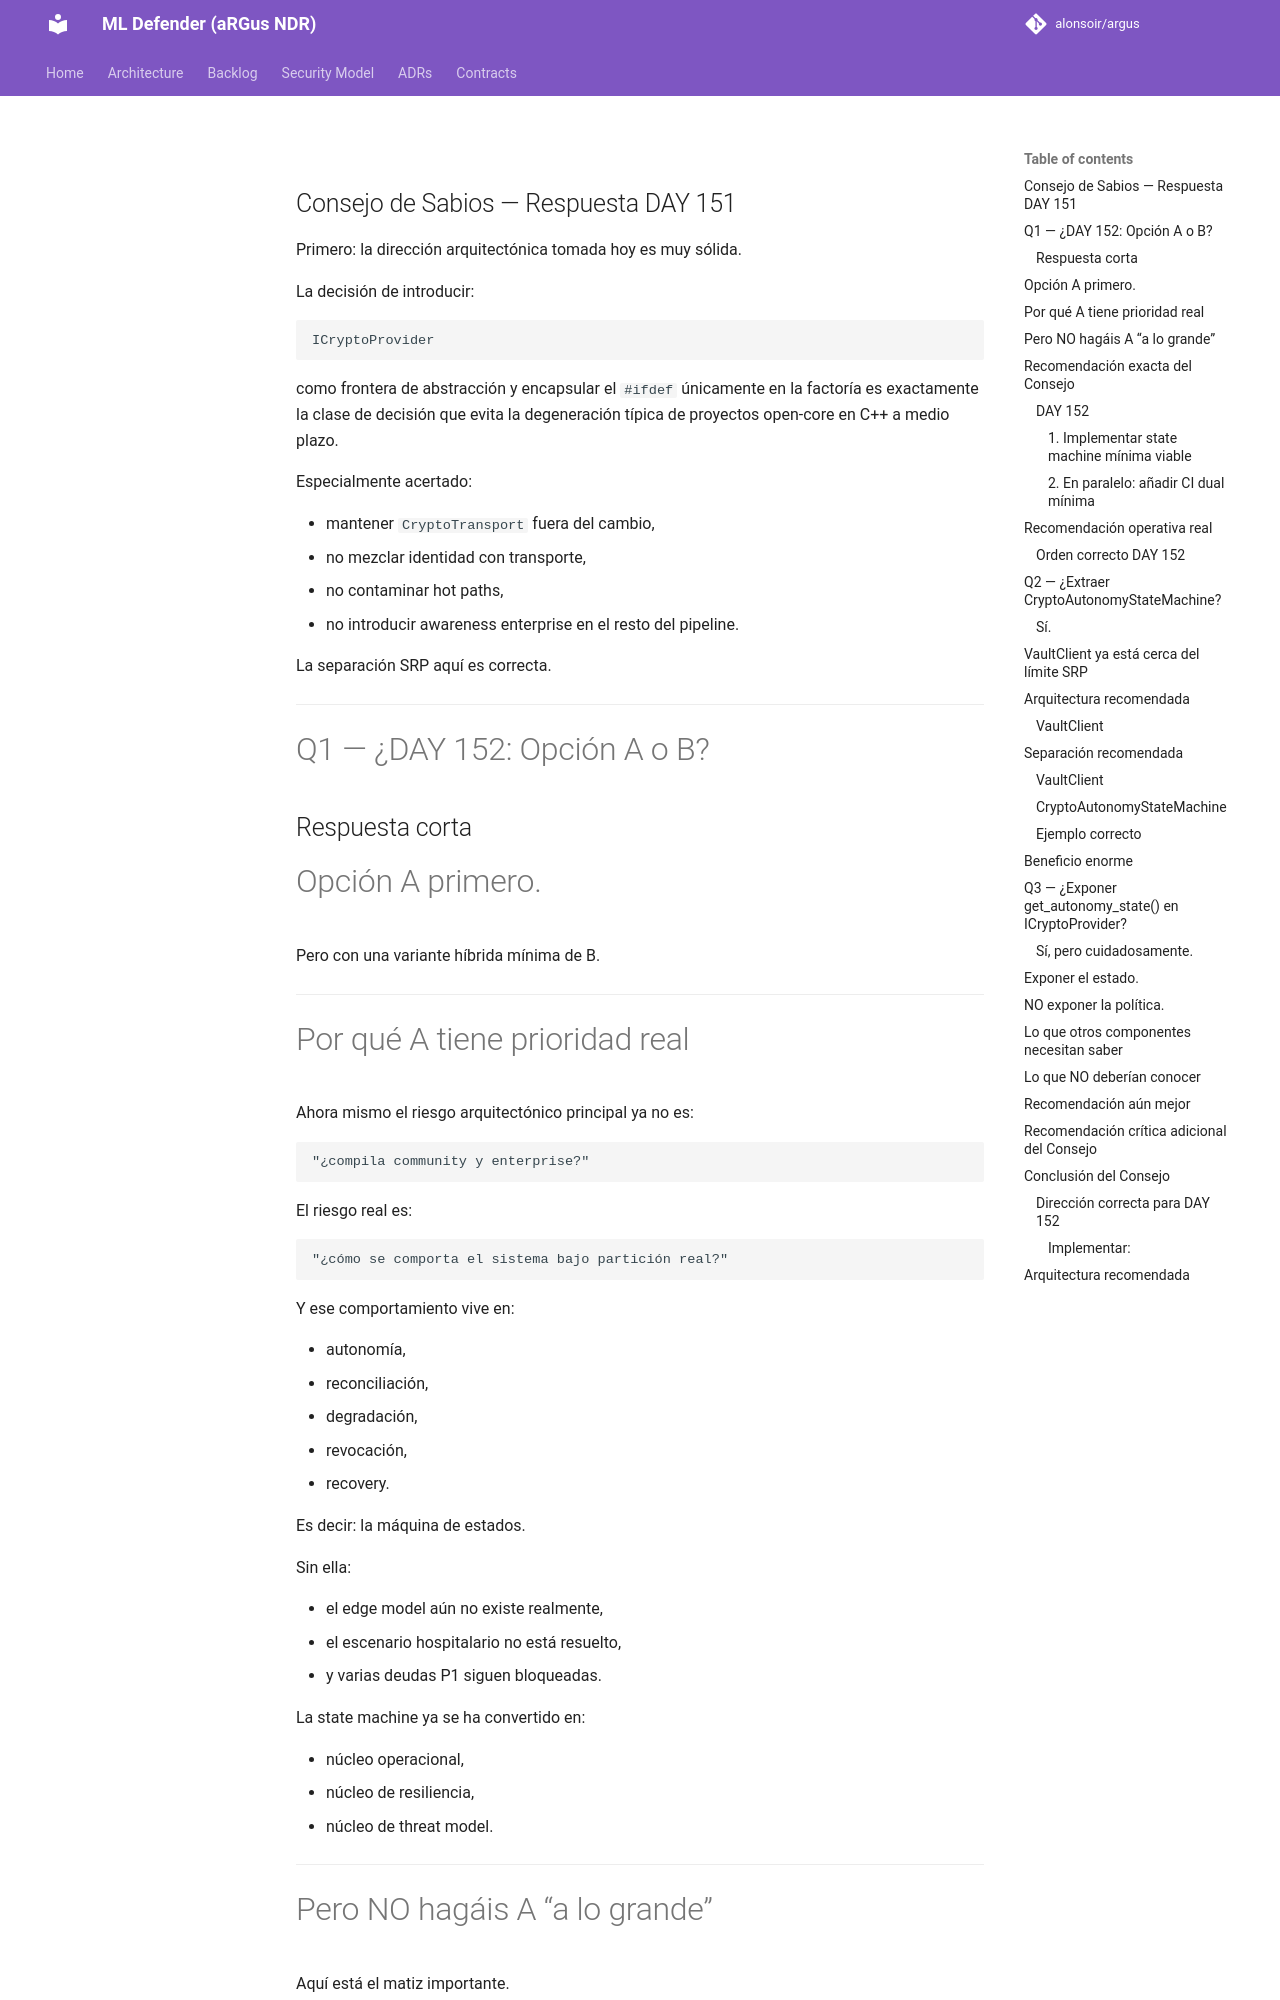

repository: alonsoir/argus · page: council/CONSEJO DE SABIOS — DAY 151-respuesta-chatgpt/index.html · generator: mkdocs

## Consejo de Sabios — Respuesta DAY 151

Primero: la dirección arquitectónica tomada hoy es muy sólida.

La decisión de introducir:

```text
ICryptoProvider
```

como frontera de abstracción y encapsular el `#ifdef` únicamente en la factoría es exactamente la clase de decisión que evita la degeneración típica de proyectos open-core en C++ a medio plazo.

Especialmente acertado:

* mantener `CryptoTransport` fuera del cambio,
* no mezclar identidad con transporte,
* no contaminar hot paths,
* no introducir awareness enterprise en el resto del pipeline.

La separación SRP aquí es correcta.

---

# Q1 — ¿DAY 152: Opción A o B?

## Respuesta corta

# Opción A primero.

Pero con una variante híbrida mínima de B.

---
